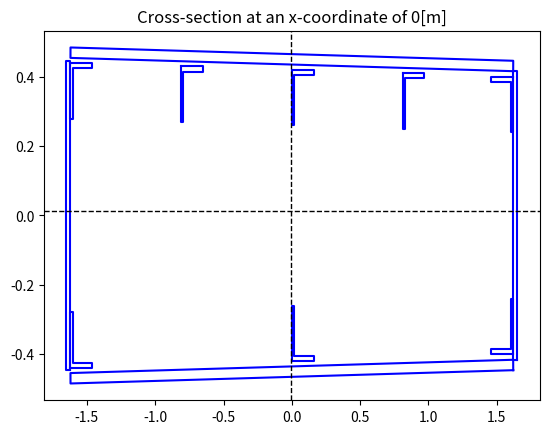

Reproduce this figure in Python.
from math import *
from matplotlib import pyplot as plt

b_2 = 28.74

# Tip
rear_spar_h_tip = 0.2324
front_spar_h_tip = 0.2534
tip_dist = 0.891
theta_tip = atan((front_spar_h_tip-rear_spar_h_tip)*0.5/tip_dist)

# Root
rear_spar_h_root = 0.8606
front_spar_h_root = 0.9386
root_dist = 3.3
theta_root = atan((front_spar_h_root-rear_spar_h_root)*0.5/root_dist)

t0, t1 = 0.03, 0.01
stringer_height_0, stringer_height_1 = 0.16, 0.12
stringer_thickness_0, stringer_thickness_1 = 0.015, 0.01
cross_section_value = 3                                     # 1 corresponds to a cross section of skins only, 2 is skins + stringers on the top, 3 is stringers on top and bottom
no_stringers_top = 5                                        # Must be greater than 1 for code to work!
no_stringers_bott = 3                                       # Must be greater than 1 for code to work!


class beam:

    def __init__(self, h, l, x_coord, y_coord, beta):
        self.height = h
        self.length = l
        self.area = l*h
        self.centroid = [x_coord, y_coord]

        # Calculate moment of inertia around the centroid
        self.moi_xx = l*h/12*(l**2*(cos(beta))**2 + h**2*(sin(beta))**2)
        self.moi_yy = l*h/12*(l**2*(sin(beta))**2 + h**2*(cos(beta))**2) 
        self.moi_xy = l*h/12*cos(beta)*sin(beta)*(h**2 + l**2)

        self.x_coords = [x_coord + l/2*cos(beta) + h/2*sin(beta), x_coord + l/2*cos(beta) - h/2*sin(beta), x_coord -(l/2*cos(beta) + h/2*sin(beta)), x_coord -( l/2*cos(beta) - h/2*sin(beta))]
        self.y_coords = [y_coord + l/2*sin(beta) - h/2*cos(beta), y_coord + l/2*sin(beta) + h/2*cos(beta), y_coord -(l/2*sin(beta) - h/2*cos(beta)), y_coord -( l/2*sin(beta) + h/2*cos(beta))]
        self.x_coords.append(self.x_coords[0])
        self.y_coords.append(self.y_coords[0])

class stringer:

    # The coordinates of the position are related to the position of the corner
    def __init__(self, h, t, x_coord, y_coord, theta):
        self.height = h
        self.thickness = t
        self.area = (h-t)*t + h*t
        
        # Calculate moment of inertia around the centroid
        top_beam = beam(t, h-t, x_coord + h/2*cos(theta), y_coord + h/2*sin(theta), theta)
        bott_beam = beam(h, t, x_coord + h/2*sin(theta), y_coord - h/2*cos(theta), theta)
        self.centroid = [(top_beam.centroid[0]*top_beam.area + bott_beam.centroid[0]*bott_beam.area)/(top_beam.area+bott_beam.area), \
                         (top_beam.centroid[1]*top_beam.area + bott_beam.centroid[1]*bott_beam.area)/(top_beam.area+bott_beam.area)]
        self.moi_xx = top_beam.moi_xx + top_beam.area*(top_beam.centroid[1]-self.centroid[1])**2 + bott_beam.moi_xx + bott_beam.area*(bott_beam.centroid[1]-self.centroid[1])**2
        self.moi_yy = top_beam.moi_yy + top_beam.area*(top_beam.centroid[0]-self.centroid[0])**2 + bott_beam.moi_yy + bott_beam.area*(bott_beam.centroid[0]-self.centroid[0])**2
        self.moi_xy = top_beam.moi_xy + top_beam.area*(top_beam.centroid[0]-self.centroid[0])*(top_beam.centroid[1]-self.centroid[1]) \
                      + bott_beam.moi_xy + bott_beam.area*(bott_beam.centroid[0]-self.centroid[0])*(bott_beam.centroid[1]-self.centroid[1])

        self.x_coords = [x_coord, x_coord + h*cos(theta), x_coord + h*cos(theta) + t*sin(theta), x_coord + t*cos(theta) + t*sin(theta), x_coord + t*cos(theta) + h*sin(theta), x_coord + h*sin(theta)]
        self.y_coords = [y_coord, y_coord + h*sin(theta), y_coord + h*sin(theta) - t*cos(theta), y_coord - t*cos(theta) + t*sin(theta), y_coord + t*sin(theta) - h*cos(theta), y_coord - h*cos(theta)]
        self.x_coords.append(self.x_coords[0])
        self.y_coords.append(self.y_coords[0])

def param(initial_value, final_value, span_pos):
    return span_pos*(final_value-initial_value)/b_2 + initial_value

def initial_values(span_position):
    t, theta, dist, front_spar_h, rear_spar_h = param(t0, t1, span_position), param(theta_root, theta_tip,span_position), param(root_dist,tip_dist,span_position), param(front_spar_h_root, front_spar_h_tip, span_position), param(rear_spar_h_root, rear_spar_h_tip, span_position)
    stringer_height, stringer_thickness = param(stringer_height_0, stringer_height_1, span_position), param(stringer_thickness_0, stringer_thickness_1, span_position)
    return t, theta, dist, front_spar_h, rear_spar_h, stringer_height, stringer_thickness


def cross_section(value, span_position):
    t, theta, dist, front_spar_h, rear_spar_h, stringer_height, stringer_thickness = initial_values(span_position)

    up_sheet = beam(t, (dist - 2 * t) / cos(theta), 0, front_spar_h / 2 - (front_spar_h - rear_spar_h) / 4, -theta)
    down_sheet = beam(t, (dist - 2 * t) / cos(theta), 0, -(front_spar_h / 2 - (front_spar_h - rear_spar_h) / 4), theta)
    front_spar = beam(rear_spar_h + t, t, -dist / 2 + t / 2, 0, 0)
    rear_spar = beam(rear_spar_h - t, t, dist / 2 - t / 2, 0, 0)
    elements = [up_sheet, down_sheet, front_spar, rear_spar]

    if value == 1:
        elements = elements

    if value == 2:

        for i in range(no_stringers_top):
            if i < no_stringers_top-1:
                string = stringer(stringer_height, stringer_thickness, -(dist - 2*t)/2 + (dist - 2*t)/(no_stringers_top-1)*i, front_spar_h/2 - t - ((front_spar_h - rear_spar_h)/2)/(no_stringers_top-1)*i, 0)
                elements.append(string)
            else:
                string = stringer(stringer_height, stringer_thickness, -(dist - 2*t)/2 + (dist - 2*t)/(no_stringers_top-1)*i, front_spar_h/2 - t - ((front_spar_h - rear_spar_h)/2)/(no_stringers_top-1)*i, -pi/2)
                elements.append(string)

    if value == 3:

        for i in range(no_stringers_top):
            if i < no_stringers_top-1:
                string = stringer(stringer_height, stringer_thickness, -(dist - 2*t)/2 + (dist - 2*t)/(no_stringers_top-1)*i, front_spar_h/2 - t - ((front_spar_h - rear_spar_h)/2)/(no_stringers_top-1)*i, 0)
                elements.append(string)
            else:
                string = stringer(stringer_height, stringer_thickness, -(dist - 2*t)/2 + (dist - 2*t)/(no_stringers_top-1)*i, front_spar_h/2 - t - ((front_spar_h - rear_spar_h)/2)/(no_stringers_top-1)*i, -pi/2)
                elements.append(string)

        for i in range(no_stringers_bott):
            if i < no_stringers_bott-1:
                string = stringer(stringer_height, stringer_thickness, -(dist - 2*t)/2 + (dist - 2*t)/(no_stringers_bott-1)*i, -(front_spar_h/2 - t - ((front_spar_h - rear_spar_h)/2)/(no_stringers_bott-1)*i), pi/2)
                elements.append(string)
            else:
                string = stringer(stringer_height, stringer_thickness, -(dist - 2*t)/2 + (dist - 2*t)/(no_stringers_bott-1)*i, -(front_spar_h/2 - t - ((front_spar_h - rear_spar_h)/2)/(no_stringers_bott-1)*i), pi)
                elements.append(string)

    return elements


def centroid(span_position):
    elements = cross_section(cross_section_value, span_position)

    # Centroid calculations, to finish
    areas_dist_x = 0
    areas_dist_y = 0
    areas = 0
    for element in elements:
        areas_dist_x += element.area * element.centroid[0]
        areas_dist_y += element.area * element.centroid[1]
        areas += element.area

    centr_x, centr_y = areas_dist_x/areas, areas_dist_y/areas

    return centr_x, centr_y


def MOI(span_position):
    elements = cross_section(cross_section_value, span_position)
    
    moi_xx = 0
    moi_yy = 0
    moi_xy = 0
    for element in elements:
        moi_xx += element.moi_xx + element.area * (element.centroid[0]-centroid(span_position)[0])**2
        moi_yy += element.moi_yy + element.area * (element.centroid[1]-centroid(span_position)[1])**2
        moi_xy += element.moi_xy + element.area * (element.centroid[0]-centroid(span_position)[0])*(element.centroid[1]-centroid(span_position)[1])
        
    return moi_xx, moi_yy, moi_xy


def plot_cross_section(span_position):

    elements = cross_section(cross_section_value, span_position)
    for element in elements:
        if type(element) == stringer:
            colour = "blue"
        if type(element) == beam:
            colour = "blue"
        plt.plot(element.x_coords, element.y_coords, color = colour)

    centr = centroid(span_position)
    plt.axvline(x=centr[0], lw=1, ls='dashed', color = "black")
    plt.axhline(y=centr[1], lw=1, ls='dashed', color = "black")
    plt.title(label = "Cross-section at an x-coordinate of " + str(span_position) + "[m]")

    plt.show()

plot_cross_section(0)

def chord(span_position):
    chord0, chord1 = root_dist/0.4, tip_dist/0.4
    chord = span_position*(chord1-chord0)/b_2 + chord0
    return chord

    
def local_area(span_position):
    # Define cross section
    t, theta, dist, front_spar_h, rear_spar_h, stringer_height, stringer_thickness = initial_values(span_position)
    area = (front_spar_h+rear_spar_h)/2*dist
    return area


def max_distances(span_position):
    centr = centroid(span_position)
    t, theta, dist, front_spar_h, rear_spar_h, stringer_height, stringer_thickness = initial_values(span_position)
    x_max = (front_spar_h/2 + abs(centr[0]))*centr[0]/abs(centr[0])
    y_max = (dist/2 + abs(centr[1]))*centr[1]/abs(centr[1])

    return x_max, y_max

"""
# General values
spar_thickness = 0.03
b_2 = 28.74

# Tip
rear_spar_h_tip = 0.2324
front_spar_h_tip = 0.2534
tip_dist = 0.891

# Root
rear_spar_h_root = 0.8606
front_spar_h_root = 0.9386
root_dist = 3.3

# Calculate dimensions at given span
def dimens(span_position):

    rear_spar_h = span_position*(rear_spar_h_tip-rear_spar_h_root)/b_2 + rear_spar_h_root
    front_spar_h = span_position*(front_spar_h_tip-front_spar_h_root)/b_2 + front_spar_h_root
    dist = span_position*(tip_dist-root_dist)/b_2 + root_dist

    return [rear_spar_h, front_spar_h, dist]

# Centroid
def centroid(span_position):

    rear_spar_h, front_spar_h, dist = dimens(span_position)

    # Calculate centroid
    centr_y = (rear_spar_h*spar_thickness*dist + dist*spar_thickness*dist*0.5*2)/(rear_spar_h*spar_thickness + front_spar_h*spar_thickness + dist*spar_thickness*2)
    centr_z = 0

    return [centr_y, centr_z]


# Moment of inertia
def MOI(span_position):

    rear_spar_h, front_spar_h, dist = dimens(span_position)

    # Calcualte moment of inertia
    I_x = front_spar_h*spar_thickness*(centroid(span_position)[0])**2 + rear_spar_h*spar_thickness*(dist-centroid(span_position)[0])**2 + 2*dist*spar_thickness*(dist/2-centroid(span_position)[0])**2
    I_y = 2*dist*spar_thickness*((front_spar_h-rear_spar_h)/4+0.5*rear_spar_h)**2

    return [I_x,I_y]

# Local cross-sectional area
def local_area(span_position):

    rear_spar_h, front_spar_h, dist = dimens(span_position)

    area = (rear_spar_h+front_spar_h)/2*dist

    return area


print("Centroid location", centroid(0))
print()
print("Moments of inertia", MOI(0))
print("Area", local_area(0))
"""
